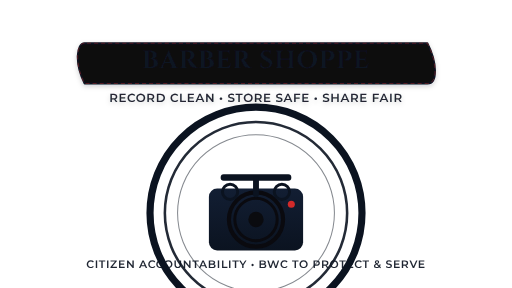
t = 0.00 s
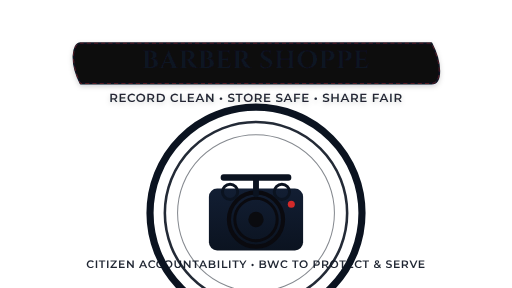
t = 0.60 s
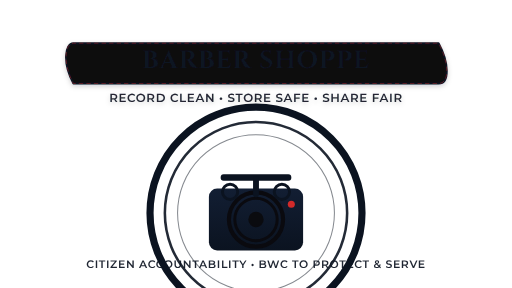
t = 1.69 s
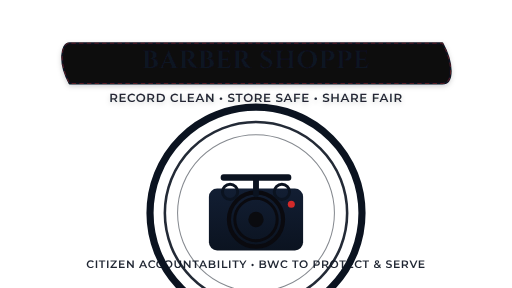
t = 2.25 s
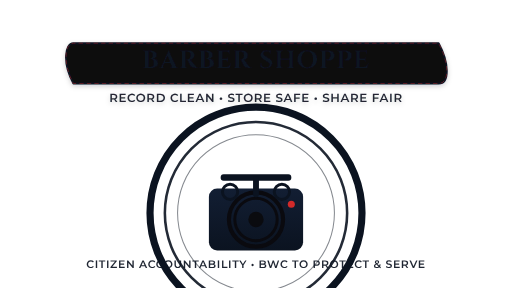
t = 2.81 s
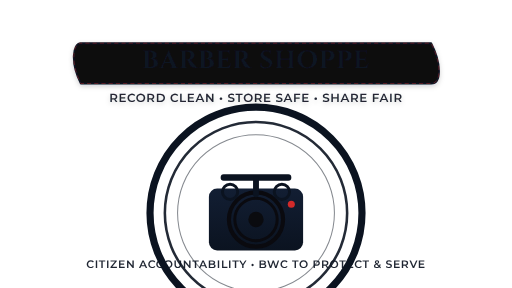
t = 3.94 s

The animated SVG that drew these frames (rendered in a browser with its animation timeline set to each time). Animation: 2 SMIL elements (animate=1,animateTransform=1); one cycle of 4.50 s, repeats indefinitely.

<?xml version='1.0' encoding='utf-8'?>
<svg xmlns="http://www.w3.org/2000/svg" width="1600" height="900" viewBox="0 0 1600 900" role="img">
<title>Barber Cam Hero Emblem (Animated)</title>

  <defs>
    <filter id="softShadow" x="-20%" y="-20%" width="140%" height="140%">
      <feDropShadow dx="0" dy="6" stdDeviation="8" flood-color="#0B1320" flood-opacity="0.18" />
    </filter>
  </defs>

  <g filter="url(#softShadow)">
    <g id="scroll" transform-origin="800.0px 198.0px">
      <path d="M 217.6 135.0 C 189.9 135.0, 182.9 198.0, 217.6 261.0 L 1382.4 261.0 C 1417.1 261.0, 1417.1 198.0, 1382.4 135.0 Z" fill="#0a0a0f" stroke="#0B1320" stroke-width="6" stroke-linejoin="round" />
      <path d="M 217.6 135.0 C 189.9 135.0, 182.9 198.0, 217.6 261.0 L 1382.4 261.0 C 1417.1 261.0, 1417.1 198.0, 1382.4 135.0 Z" fill="none" stroke="#D12A2A" stroke-width="2" stroke-dasharray="14 10" opacity="0.65">
        <animate attributeName="stroke-dashoffset" values="0;48" dur="2.4s" repeatCount="indefinite" />
      </path>
      <animateTransform attributeName="transform" type="scale" values="0.92 1;1 1;0.92 1" dur="4.5s" repeatCount="indefinite" />
    </g>

    <text x="800.0" y="212.0" text-anchor="middle" font-family="Cinzel, Georgia, serif" font-size="78" font-weight="700" letter-spacing="3" fill="#0B1320">BARBER SHOPPE</text>

    <text x="800.0" y="317.7" text-anchor="middle" font-family="Montserrat, Arial, sans-serif" font-size="37" font-weight="600" letter-spacing="2" fill="#0B1320" opacity="0.9">RECORD CLEAN • STORE SAFE • SHARE FAIR</text>
  </g>

  <g transform="translate(440.0,306.0)">
    
<title>Barber Cam Badge</title><desc>Circular Barber Cam badge with camera mark.</desc>

  <circle cx="360.0" cy="360.0" r="331.2" fill="none" stroke="#0B1320" stroke-width="22.40" />
  <circle cx="360.0" cy="360.0" r="284.832" fill="none" stroke="#0B1320" stroke-width="8.00" opacity="0.9" />
  <circle cx="360.0" cy="360.0" r="245.088" fill="none" stroke="#0B1320" stroke-width="3.20" opacity="0.5" />
  
  <defs>
    <linearGradient id="b_gBody" x1="0" y1="0" x2="0" y2="1">
      <stop offset="0%" stop-color="#121E33" />
      <stop offset="100%" stop-color="#0B1320" />
    </linearGradient>
  </defs>

  <g id="b_camera">
    <rect x="212.80" y="283.40" width="294.40" height="193.20" rx="25.76" fill="url(#b_gBody)" />
    <circle cx="360.00" cy="380.00" r="84.64" fill="none" stroke="#0a0a0f" stroke-width="12.88" />
    <circle cx="360.00" cy="380.00" r="66.24" fill="none" stroke="#0a0a0f" stroke-width="9.20" />
    <circle cx="360.00" cy="380.00" r="23.92" fill="#0a0a0f" opacity="0.96" />
    <circle cx="470.40" cy="332.16" r="11.04" fill="#D12A2A" opacity="1.0" />
    <g transform="translate(360.00,254.88)">
      <rect x="-110.40" y="-16.56" width="220.80" height="20.24" rx="9.20" fill="#0B1320" />
      <rect x="-9.20" y="-9.20" width="18.40" height="64.40" rx="7.36" fill="#0B1320" />
      <circle cx="-80.96" cy="38.64" r="23.92" fill="none" stroke="#0B1320" stroke-width="9.20" />
      <circle cx="80.96" cy="38.64" r="23.92" fill="none" stroke="#0B1320" stroke-width="9.20" />
    </g>
  </g>

  


  </g>
  <text x="800.0" y="837.0" text-anchor="middle" font-family="Montserrat, Arial, sans-serif" font-size="34" font-weight="600" letter-spacing="2" fill="#0B1320" opacity="0.92">CITIZEN ACCOUNTABILITY • BWC TO PROTECT &amp; SERVE</text>

</svg>